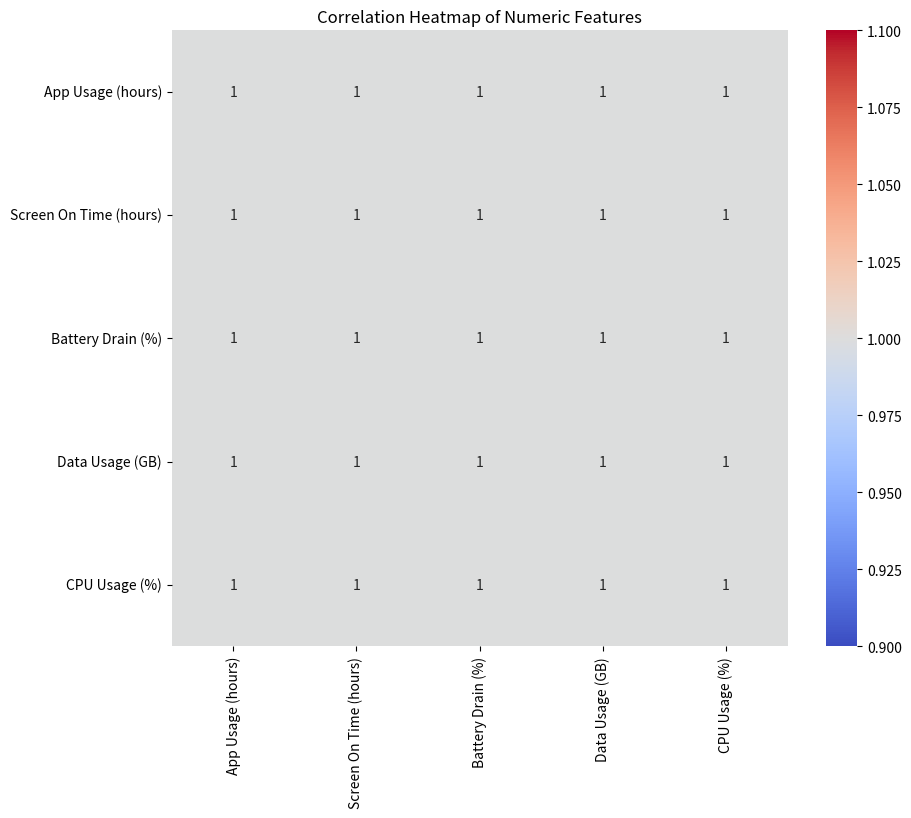

Reproduce this figure in Python. (Note: this script raises an exception after producing the figure.)
# Import necessary libraries
import pandas as pd
import matplotlib.pyplot as plt
import seaborn as sns

# Sample data (replace with your actual data)
data = {
    'App Usage (hours)': [2, 4, 6, 8, 10, 12, 14, 16, 18, 20],
    'Screen On Time (hours)': [4, 6, 8, 10, 12, 14, 16, 18, 20, 22],
    'Battery Drain (%)': [10, 15, 20, 25, 30, 35, 40, 45, 50, 55],
    'Data Usage (GB)': [1, 2, 3, 4, 5, 6, 7, 8, 9, 10],
    'CPU Usage (%)': [20, 30, 40, 50, 60, 70, 80, 90, 100, 110]
}

# Create a DataFrame
df = pd.DataFrame(data)

# Calculate correlation matrix
corr_matrix = df.corr()

# Create a heatmap
plt.figure(figsize=(10, 8))
sns.heatmap(corr_matrix, annot=True, cmap='coolwarm', square=True)
plt.title('Correlation Heatmap of Numeric Features')
plt.show()
plt.savefig('png_files/plot_70b2b6a1.png')